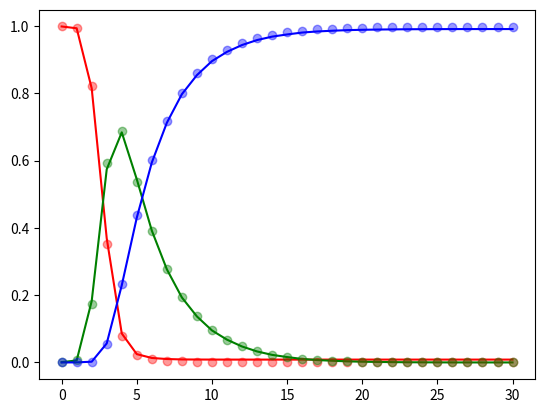

Recreate this plot in Python.

import matplotlib.pyplot as pyplot

mkvs = [999.000000, 993.400000, 822.860437, 352.280933, 78.882035, 22.843948, 9.089788, 4.848936, 3.221036, 2.460681, 2.053348, 1.814984, 1.667224, 1.572041, 1.509111, 1.466756, 1.437896, 1.418062, 1.404351, 1.394832, 1.388206, 1.383583, 1.380353, 1.378094, 1.376514, 1.375407, 1.374632, 1.374089, 1.373708, 1.373442, 1.373255]
mkvi = [1.000000, 6.300000, 174.949563, 593.044198, 688.529836, 538.008973, 390.360441, 277.493161, 195.873112, 137.871534, 96.917406, 68.080549, 47.804144, 33.558083, 23.553588, 16.529867, 11.599767, 8.139671, 5.711481, 4.007555, 2.811915, 1.972964, 1.384304, 0.971272, 0.681471, 0.478136, 0.335470, 0.235372, 0.165141, 0.115865, 0.081293]
mkvr = [0.000000, 0.300000, 2.190000, 54.674869, 232.588128, 439.147079, 600.549771, 717.657903, 800.905852, 859.667785, 901.029246, 930.104467, 950.528632, 964.869875, 974.937300, 982.003377, 986.962337, 990.442267, 992.884168, 994.597613, 995.799879, 996.643454, 997.235343, 997.650634, 997.942016, 998.146457, 998.289898, 998.390539, 998.461150, 998.510693, 998.545452]

s = [29970, 29810, 24451, 11067, 2588, 744, 402, 308, 271, 263, 259, 257, 257, 257, 257, 257, 257, 257, 257, 257, 257, 257, 257, 257, 257, 257, 257, 257, 257, 257, 257]
i = [30, 180, 5480, 17233, 20527, 16337, 11761, 8311, 5797, 4106, 2861, 2035, 1427, 985, 679, 484, 315, 217, 153, 100, 68, 47, 32, 20, 14, 9, 5, 4, 3, 3, 3]
r = [0, 10, 69, 1700, 6885, 12919, 17837, 21381, 23932, 25631, 26880, 27708, 28316, 28758, 29064, 29259, 29428, 29526, 29590, 29643, 29675, 29696, 29711, 29723, 29729, 29734, 29738, 29739, 29740, 29740, 29740]

limt = min(len(s), len(mkvs))
t = range(0, limt)

mkvs = mkvs[:limt]
mkvi = mkvi[:limt]
mkvr = mkvr[:limt]
mkvtot = mkvs[0] + mkvi[0] + mkvr[0]
mkvs = [x/mkvtot for x in mkvs]
mkvi = [x/mkvtot for x in mkvi]
mkvr = [x/mkvtot for x in mkvr]

s = s[:limt]
i = i[:limt]
r = r[:limt]
tot = s[0] + i[0] + r[0]
s = [x*1.0/tot for x in s]
i = [x*1.0/tot for x in i]
r = [x*1.0/tot for x in r]

pyplot.plot(t, s, 'r-', t, i, 'g-', t, r, 'b-')
pyplot.plot(t, mkvs, 'ro', t, mkvi, 'go', t, mkvr, 'bo', alpha=0.4)

# pyplot.plot(t, r, 'b-')
# pyplot.xlabel("Tempo", size='x-large')
# pyplot.ylabel("Recuperados", size='x-large')
# pyplot.tick_params(axis='x', labelsize='x-large')
# pyplot.tick_params(axis='y', labelsize='x-large')


pyplot.show()